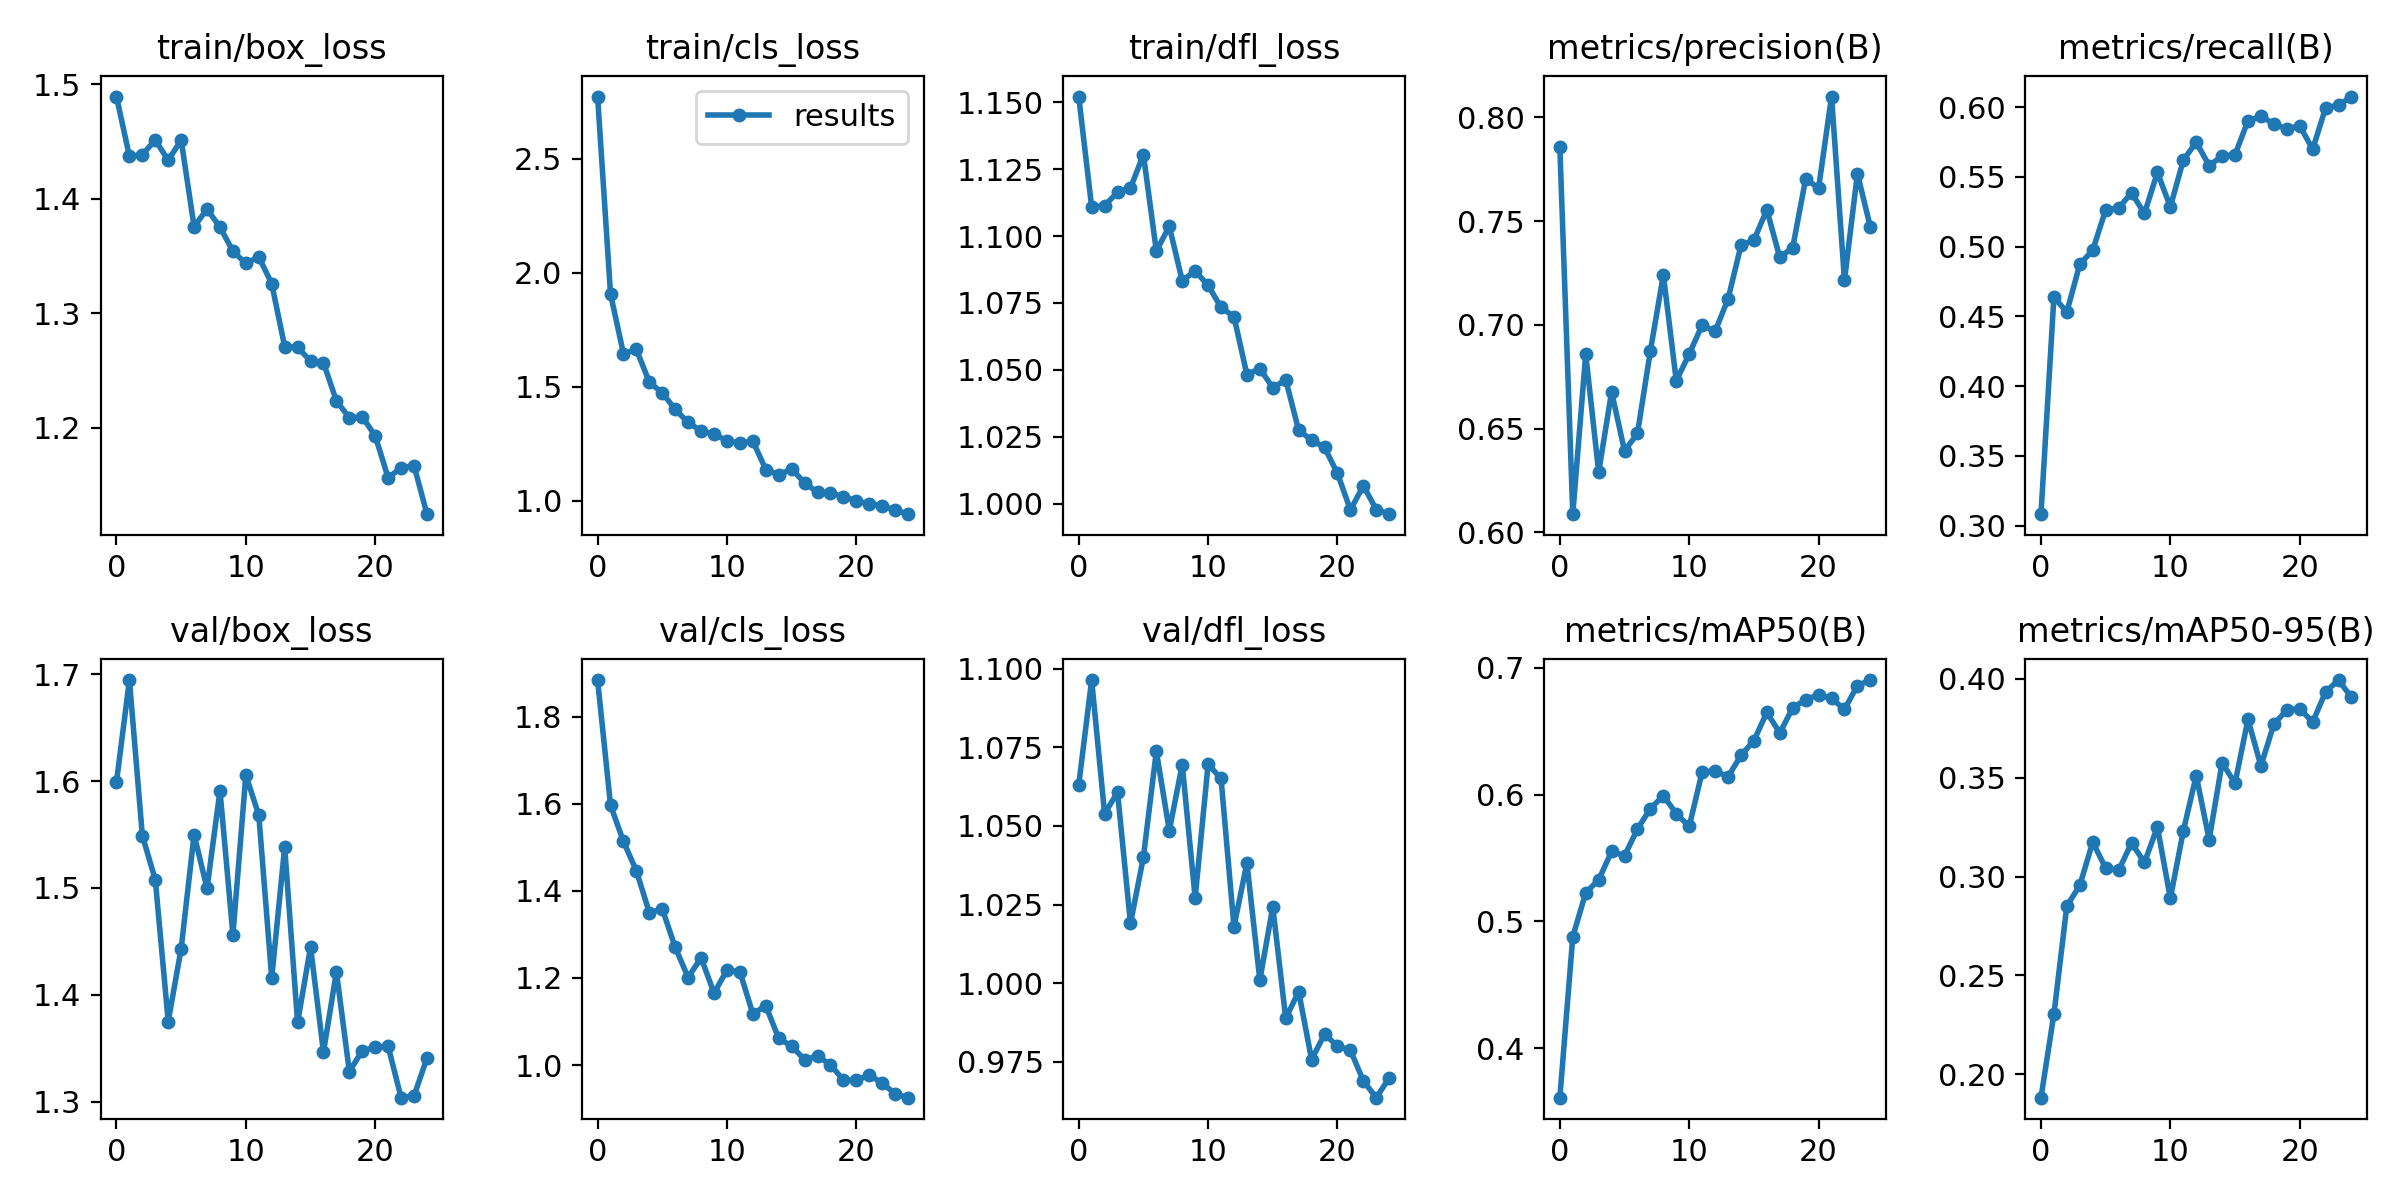

Values plotted in this chart, from the file beside it:
epoch, train/box_loss, train/cls_loss, train/dfl_loss, metrics/precision(B), metrics/recall(B), metrics/mAP50(B), metrics/mAP50-95(B), val/box_loss, val/cls_loss, val/dfl_loss, lr/pg0, lr/pg1, lr/pg2
0, 1.489, 2.772, 1.152, 0.7857, 0.3083, 0.361, 0.1882, 1.599, 1.884, 1.063, 0.07009, 0.003324, 0.003324
1, 1.437, 1.906, 1.111, 0.6088, 0.4638, 0.4879, 0.2304, 1.695, 1.596, 1.096, 0.03982, 0.006393, 0.006393
2, 1.438, 1.645, 1.111, 0.686, 0.4532, 0.5226, 0.2851, 1.549, 1.513, 1.054, 0.009295, 0.009199, 0.009199
3, 1.451, 1.663, 1.116, 0.629, 0.4874, 0.5328, 0.2955, 1.508, 1.446, 1.061, 0.008812, 0.008812, 0.008812
4, 1.433, 1.519, 1.118, 0.6677, 0.4974, 0.5552, 0.3174, 1.375, 1.35, 1.019, 0.008812, 0.008812, 0.008812
5, 1.451, 1.473, 1.13, 0.6393, 0.5264, 0.5517, 0.3043, 1.443, 1.358, 1.04, 0.008416, 0.008416, 0.008416
6, 1.376, 1.4, 1.094, 0.6477, 0.5278, 0.5729, 0.3031, 1.55, 1.27, 1.074, 0.00802, 0.00802, 0.00802
7, 1.391, 1.343, 1.104, 0.6875, 0.5386, 0.589, 0.3169, 1.5, 1.201, 1.048, 0.007624, 0.007624, 0.007624
8, 1.375, 1.305, 1.083, 0.7241, 0.5238, 0.5991, 0.3071, 1.591, 1.247, 1.069, 0.007228, 0.007228, 0.007228
9, 1.354, 1.292, 1.087, 0.6731, 0.5533, 0.585, 0.325, 1.456, 1.165, 1.027, 0.006832, 0.006832, 0.006832
10, 1.344, 1.263, 1.082, 0.686, 0.5285, 0.5749, 0.289, 1.606, 1.218, 1.07, 0.006436, 0.006436, 0.006436
11, 1.349, 1.252, 1.073, 0.6999, 0.562, 0.6179, 0.323, 1.568, 1.214, 1.065, 0.00604, 0.00604, 0.00604
12, 1.326, 1.261, 1.07, 0.6968, 0.575, 0.6186, 0.351, 1.416, 1.118, 1.018, 0.005644, 0.005644, 0.005644
13, 1.271, 1.136, 1.048, 0.7125, 0.5581, 0.6141, 0.3187, 1.538, 1.136, 1.038, 0.005248, 0.005248, 0.005248
14, 1.27, 1.113, 1.05, 0.7383, 0.565, 0.6309, 0.3575, 1.374, 1.061, 1.001, 0.004852, 0.004852, 0.004852
15, 1.258, 1.139, 1.043, 0.7408, 0.5659, 0.6426, 0.3472, 1.445, 1.043, 1.024, 0.004456, 0.004456, 0.004456
16, 1.257, 1.079, 1.046, 0.7554, 0.5903, 0.6649, 0.3795, 1.346, 1.012, 0.9888, 0.00406, 0.00406, 0.00406
17, 1.224, 1.036, 1.027, 0.7325, 0.5935, 0.6486, 0.3559, 1.421, 1.021, 0.9973, 0.003664, 0.003664, 0.003664
18, 1.209, 1.034, 1.024, 0.7373, 0.588, 0.6684, 0.377, 1.328, 1.001, 0.9757, 0.003268, 0.003268, 0.003268
19, 1.21, 1.017, 1.021, 0.7704, 0.5843, 0.6749, 0.3841, 1.348, 0.9656, 0.9838, 0.002872, 0.002872, 0.002872
20, 1.193, 1, 1.011, 0.7659, 0.5868, 0.6788, 0.3849, 1.351, 0.965, 0.98, 0.002476, 0.002476, 0.002476
21, 1.156, 0.9855, 0.9977, 0.81, 0.5698, 0.6758, 0.378, 1.352, 0.9776, 0.9787, 0.00208, 0.00208, 0.00208
22, 1.165, 0.9785, 1.007, 0.7215, 0.5995, 0.6672, 0.3933, 1.304, 0.9585, 0.9689, 0.001684, 0.001684, 0.001684
23, 1.167, 0.9587, 0.9978, 0.7729, 0.6014, 0.686, 0.3993, 1.305, 0.934, 0.9636, 0.001288, 0.001288, 0.001288
24, 1.125, 0.9407, 0.9961, 0.7471, 0.6076, 0.6904, 0.3906, 1.341, 0.9252, 0.9699, 0.000892, 0.000892, 0.000892
